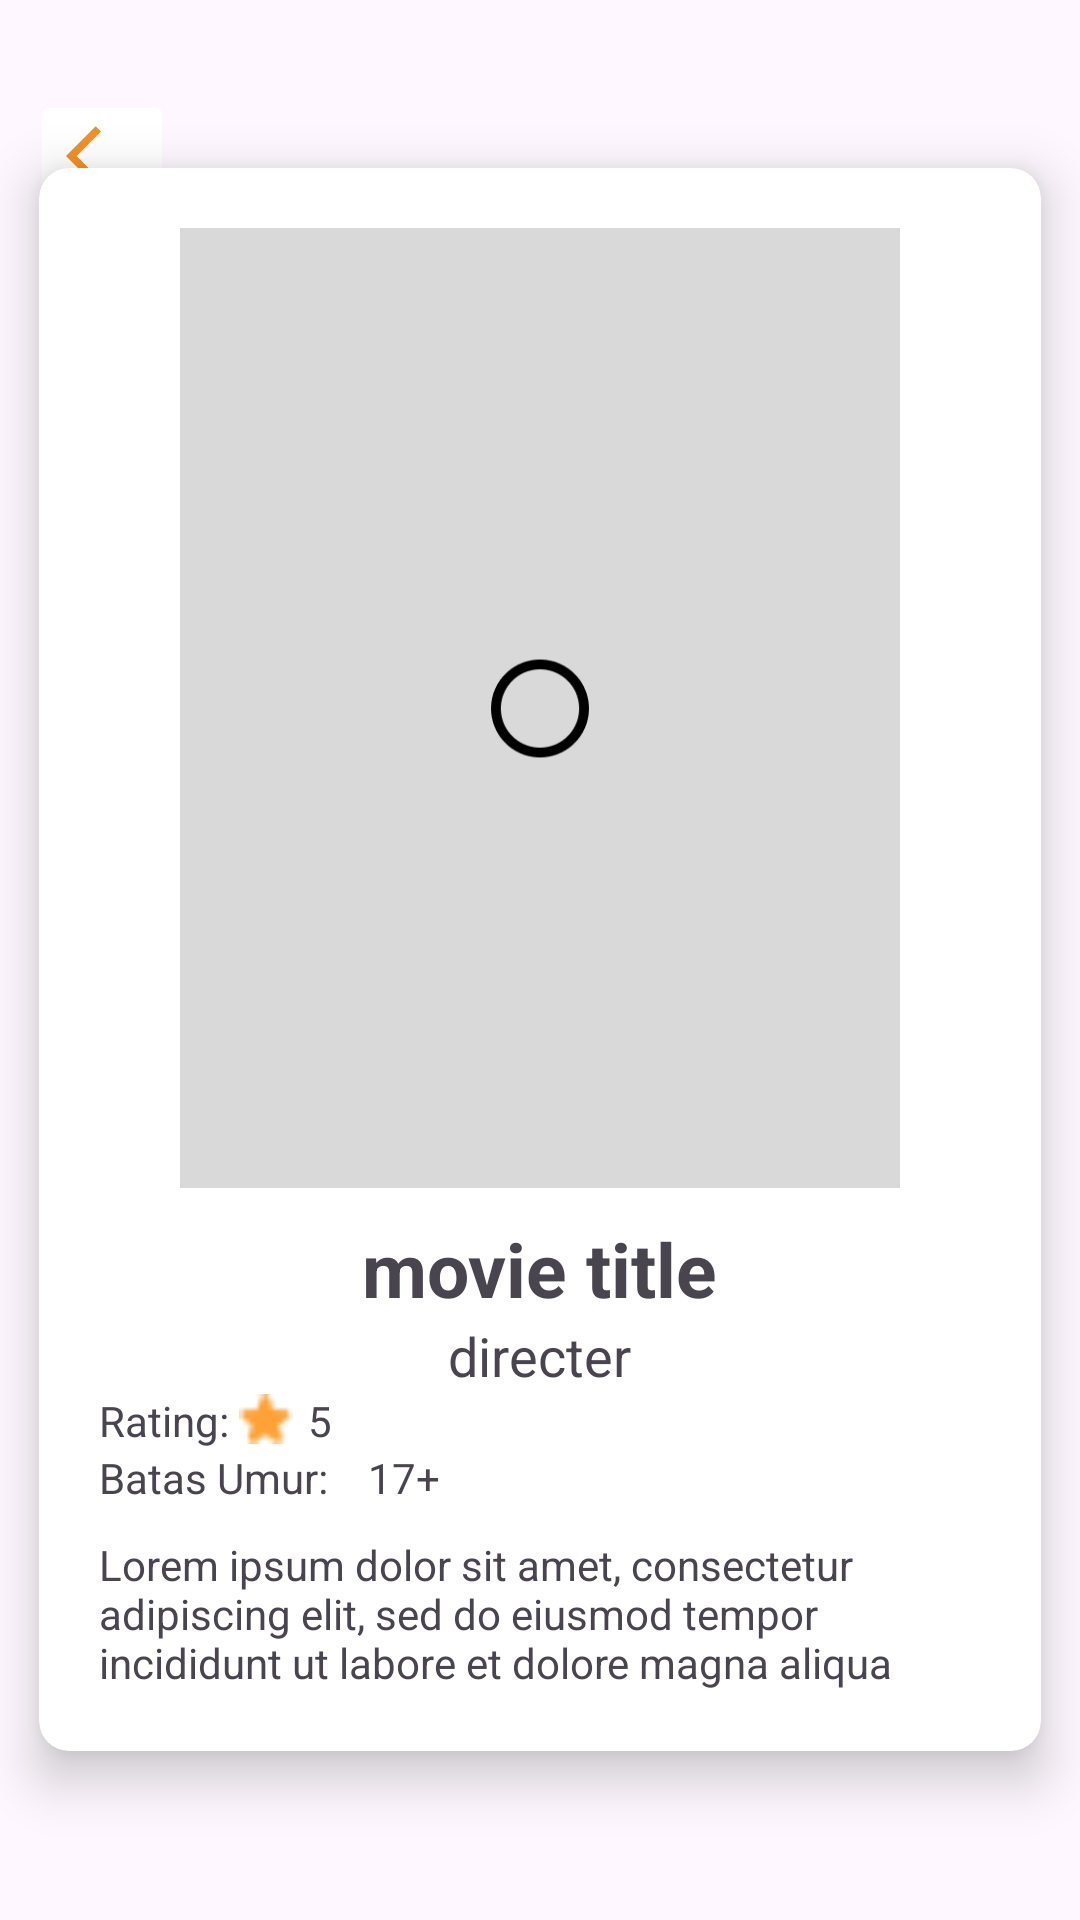

Android layout source for this screen:
<!-- AndroidManifest.xml: application theme Theme.MovieTicket20 -->
<!-- res/layout/activity_detail.xml -->
<?xml version="1.0" encoding="utf-8"?>
<RelativeLayout xmlns:android="http://schemas.android.com/apk/res/android"
    xmlns:app="http://schemas.android.com/apk/res-auto"
    xmlns:tools="http://schemas.android.com/tools"
    android:layout_width="match_parent"
    android:layout_height="match_parent"
    tools:context=".DetailActivity">

    <ImageButton
        android:id="@+id/btn_back_from_form"
        android:layout_width="wrap_content"
        android:layout_height="wrap_content"
        android:src="@drawable/baseline_arrow_back_ios_24"
        android:backgroundTint="@color/white"
        android:layout_marginTop="30dp"
        android:layout_marginLeft="10dp"/>

    <androidx.cardview.widget.CardView
        android:id="@+id/moviecard"
        android:layout_width="380dp"
        android:layout_height="wrap_content"
        android:layout_centerHorizontal="true"
        android:layout_marginTop="10dp"
        android:backgroundTint="@color/white"
        app:cardCornerRadius="10dp"
        app:cardElevation="10dp"
        app:cardPreventCornerOverlap="true"
        app:cardUseCompatPadding="true"
        android:layout_centerInParent="true">
        <RelativeLayout
            android:layout_width="match_parent"
            android:layout_height="match_parent"
            android:padding="20dp">
            <ScrollView
                android:layout_width="match_parent"
                android:layout_height="wrap_content">
                <RelativeLayout
                    android:layout_width="match_parent"
                    android:layout_height="wrap_content">


        <ImageView
            android:id="@+id/image_detail"
            android:layout_width="250dp"
            android:layout_height="320dp"
            android:src="@drawable/load"
            android:layout_centerHorizontal="true"/>
        <TextView
            android:layout_marginTop="10dp"
            android:id="@+id/mov_title"
            android:layout_width="wrap_content"
            android:layout_height="wrap_content"
            android:text="movie title"
            android:layout_below="@id/image_detail"
            android:textStyle="bold"
            android:textSize="25dp"
            android:layout_centerHorizontal="true"/>
        <TextView
            android:id="@+id/mov_dierector"
            android:layout_width="wrap_content"
            android:layout_height="wrap_content"
            android:text="directer"
            android:layout_below="@id/mov_title"
            android:textSize="18dp"
            android:layout_centerHorizontal="true"/>
        <LinearLayout
            android:id="@+id/mov_star"
            android:layout_width="wrap_content"
            android:layout_height="wrap_content"
            android:layout_below="@id/mov_dierector">
            <TextView
                android:layout_width="wrap_content"
                android:layout_height="wrap_content"
                android:text="Rating: "
                android:textSize="14dp"/>
            <ImageView
                android:id="@+id/image_star"
                android:layout_width="18dp"
                android:layout_height="18dp"
                android:src="@drawable/star"
                android:layout_marginRight="5dp" />

            <TextView
                android:id="@+id/int_movie_rateS"
                android:layout_width="wrap_content"
                android:layout_height="wrap_content"
                android:text="5"/>
        </LinearLayout>
        <LinearLayout
            android:id="@+id/mov_batasUmur"
            android:layout_width="wrap_content"
            android:layout_height="wrap_content"
            android:layout_below="@id/mov_star">
            <TextView
                android:layout_width="wrap_content"
                android:layout_height="wrap_content"
                android:text="Batas Umur: "/>

            <TextView
                android:id="@+id/int_movie_rateR"
                android:layout_width="wrap_content"
                android:layout_height="wrap_content"
                android:text="17"
                android:layout_marginStart="10dp" />

            <TextView
                android:layout_width="wrap_content"
                android:layout_height="wrap_content"
                android:text="+" />
        </LinearLayout>
        <TextView
            android:id="@+id/mov_desc"
            android:layout_width="wrap_content"
            android:layout_height="wrap_content"
            android:text="Lorem ipsum dolor sit amet, consectetur adipiscing elit, sed do eiusmod tempor incididunt ut labore et dolore magna aliqua"
            android:layout_below="@id/mov_batasUmur"
            android:layout_marginTop="10dp"/>
        <TextView
            android:layout_width="wrap_content"
            android:layout_height="wrap_content"/>
                </RelativeLayout>
            </ScrollView>
        </RelativeLayout>
    </androidx.cardview.widget.CardView>

</RelativeLayout>
<!-- resources referenced by this layout -->
<resources>
  <color name="white">#FFFFFFFF</color>
  <!-- drawable baseline_arrow_back_ios_24 (drawable) -->
  <vector android:autoMirrored="true" android:height="24dp"
      android:tint="#F48F23" android:viewportHeight="24"
      android:viewportWidth="24" android:width="24dp" xmlns:android="http://schemas.android.com/apk/res/android">
      <path android:fillColor="@android:color/white" android:pathData="M11.67,3.87L9.9,2.1 0,12l9.9,9.9 1.77,-1.77L3.54,12z"/>
  </vector>
  <!-- drawable load: png bitmap (drawable, 7382 bytes) -->
  <!-- drawable star: png bitmap (drawable, 312 bytes) -->
  <style name="Theme.MovieTicket20" parent="Base.Theme.MovieTicket20" />
  <style name="Base.Theme.MovieTicket20" parent="Theme.Material3.DayNight.NoActionBar">
          <item name="android:statusBarColor">@color/blue</item>
  
          
          
      </style>
  <color name="blue">#138da5</color>
</resources>
